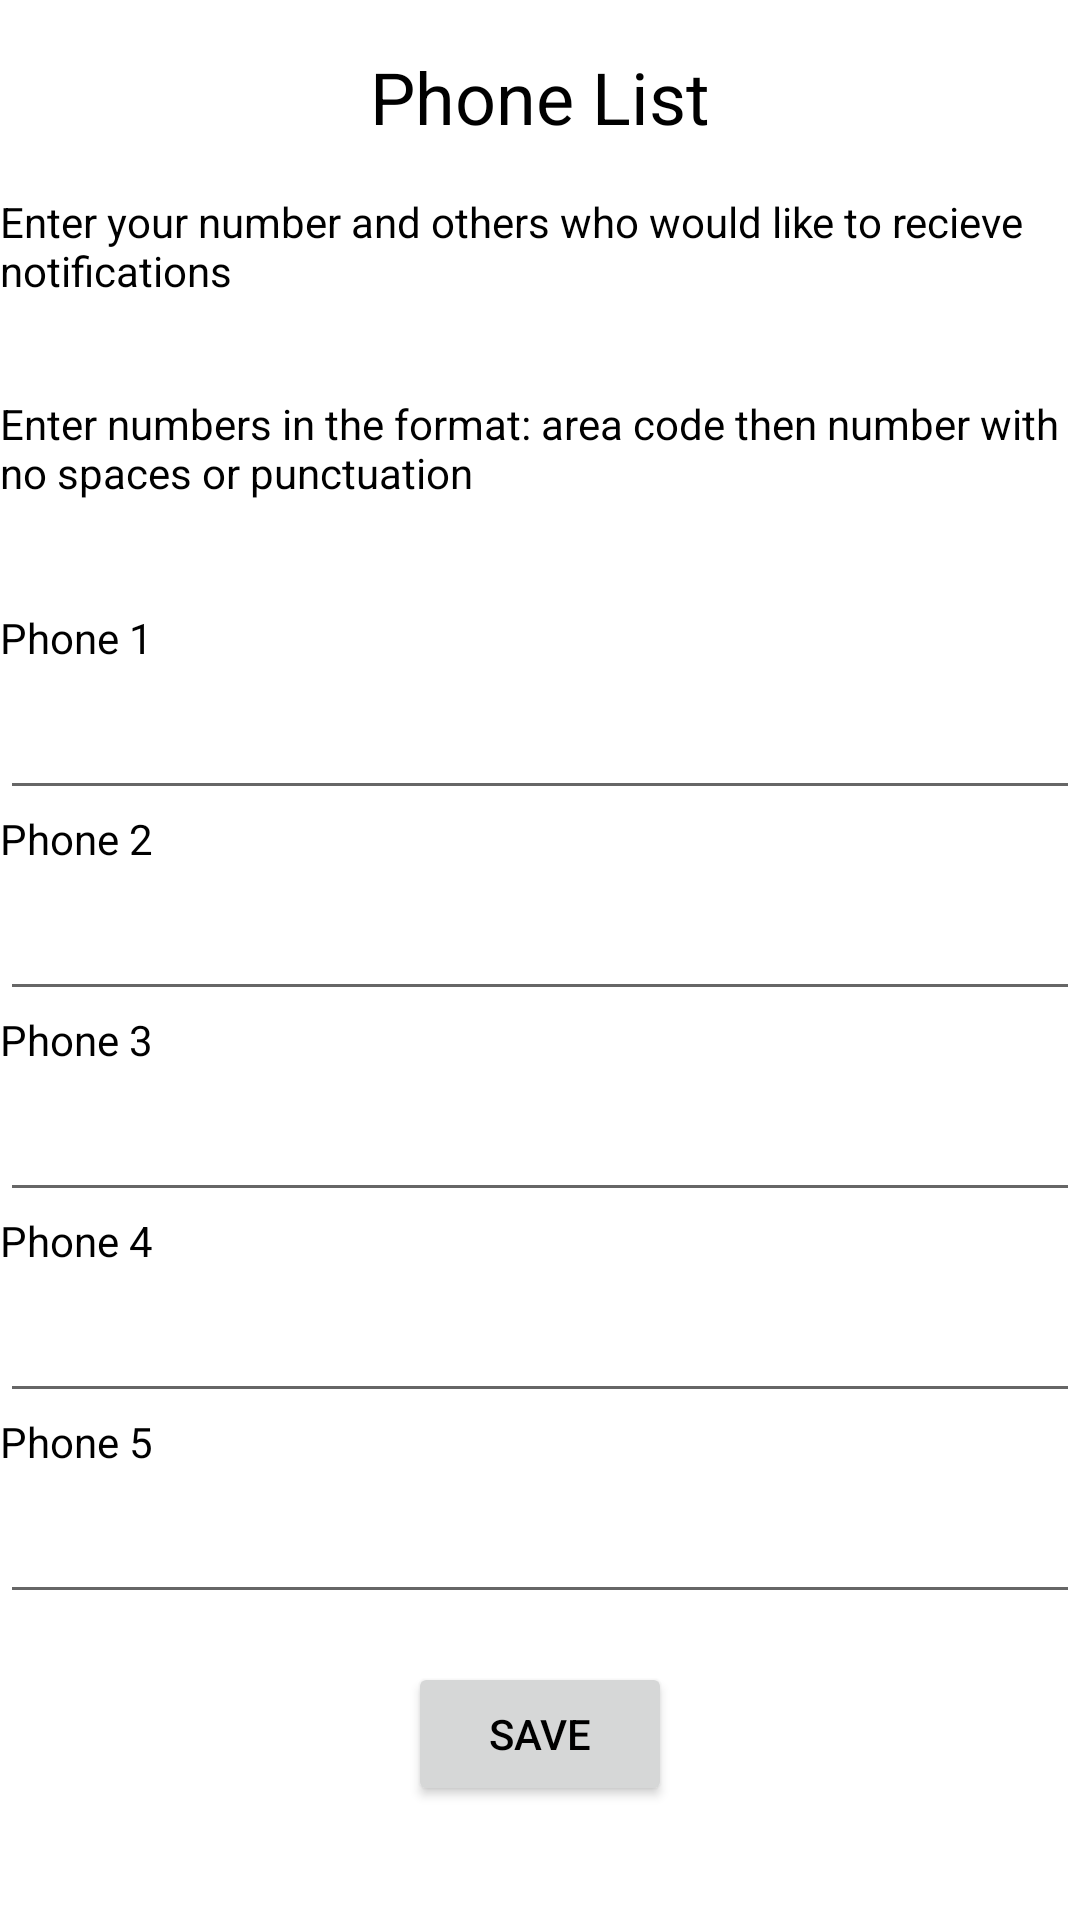

The Android layout XML behind this screen, and the referenced resources:
<!-- AndroidManifest.xml: application theme Theme.MyAQI4 -->
<!-- res/layout/activity_phone_list.xml -->
<LinearLayout xmlns:android="http://schemas.android.com/apk/res/android"
    xmlns:tools="http://schemas.android.com/tools"
    android:layout_width="match_parent"
    android:layout_height="match_parent"
    android:orientation="vertical">

    <TextView
        android:layout_width="wrap_content"
        android:layout_height="wrap_content"
        android:layout_gravity="center"
        android:layout_marginTop="16dp"
        android:layout_marginBottom="16dp"
        android:text="Phone List"
        android:textColor="#000000"
        android:textSize="24sp" />

    <TextView
        android:id="@+id/textView6"
        android:layout_width="match_parent"
        android:layout_height="wrap_content"
        android:text="Enter your number and others who would like to recieve notifications"
        android:textColor="#000000"
        android:textColorHint="#000000" />

    <TextView
        android:layout_width="match_parent"
        android:layout_height="wrap_content"
        android:layout_gravity="center"
        android:layout_marginTop="32dp"
        android:layout_marginBottom="16dp"
        android:text="Enter numbers in the format: area code then number with no spaces or punctuation"
        android:textColor="#000000" />

    <Space
        android:layout_width="match_parent"
        android:layout_height="20dp" />

    <LinearLayout
        android:layout_width="match_parent"
        android:layout_height="wrap_content"
        android:orientation="vertical">

        <TextView
            android:layout_width="wrap_content"
            android:layout_height="wrap_content"
            android:text="Phone 1"
            android:textColor="#000000" />

        <EditText
            android:id="@+id/editTextPhone1"
            android:layout_width="match_parent"
            android:layout_height="wrap_content"
            android:minHeight="48dp"
            tools:ignore="SpeakableTextPresentCheck" />

        <TextView
            android:layout_width="wrap_content"
            android:layout_height="wrap_content"
            android:text="Phone 2"
            android:textColor="#000000" />

        <EditText
            android:id="@+id/editTextPhone2"
            android:layout_width="match_parent"
            android:layout_height="wrap_content"
            android:minHeight="48dp"
            tools:ignore="SpeakableTextPresentCheck" />

        <TextView
            android:layout_width="wrap_content"
            android:layout_height="wrap_content"
            android:text="Phone 3"
            android:textColor="#000000" />

        <EditText
            android:id="@+id/editTextPhone3"
            android:layout_width="match_parent"
            android:layout_height="wrap_content"
            android:minHeight="48dp"
            tools:ignore="SpeakableTextPresentCheck" />

        <TextView
            android:layout_width="wrap_content"
            android:layout_height="wrap_content"
            android:text="Phone 4"
            android:textColor="#000000" />

        <EditText
            android:id="@+id/editTextPhone4"
            android:layout_width="match_parent"
            android:layout_height="wrap_content"
            android:minHeight="48dp"
            tools:ignore="SpeakableTextPresentCheck" />

        <TextView
            android:layout_width="wrap_content"
            android:layout_height="wrap_content"
            android:text="Phone 5"
            android:textColor="#000000" />

        <EditText
            android:id="@+id/editTextPhone5"
            android:layout_width="match_parent"
            android:layout_height="wrap_content"
            android:minHeight="48dp"
            tools:ignore="SpeakableTextPresentCheck" />

    </LinearLayout>

    <Button
        android:id="@+id/buttonSave"
        android:layout_width="wrap_content"
        android:layout_height="wrap_content"
        android:layout_gravity="center"
        android:layout_marginTop="16dp"
        android:text="Save"
        android:textColor="#000000" />

</LinearLayout>
<!-- resources referenced by this layout -->
<resources>
  <style name="Theme.MyAQI4" parent="Theme.MaterialComponents.DayNight.NoActionBar">
          
          <item name="colorPrimary">@color/blue</item>
          <item name="colorPrimaryVariant">@color/white</item>
          <item name="colorOnPrimary">@color/black</item>
          
          <item name="colorSecondary">@color/teal_200</item>
          <item name="colorSecondaryVariant">@color/teal_700</item>
          <item name="colorOnSecondary">@color/black</item>
          
          <item name="android:statusBarColor">?attr/colorPrimaryVariant</item>
          
      </style>
  <color name="blue">#4790FC</color>
  <color name="white">#FFFFFFFF</color>
  <color name="black">#FF000000</color>
  <color name="teal_200">#FF03DAC5</color>
  <color name="teal_700">#FF018786</color>
</resources>
